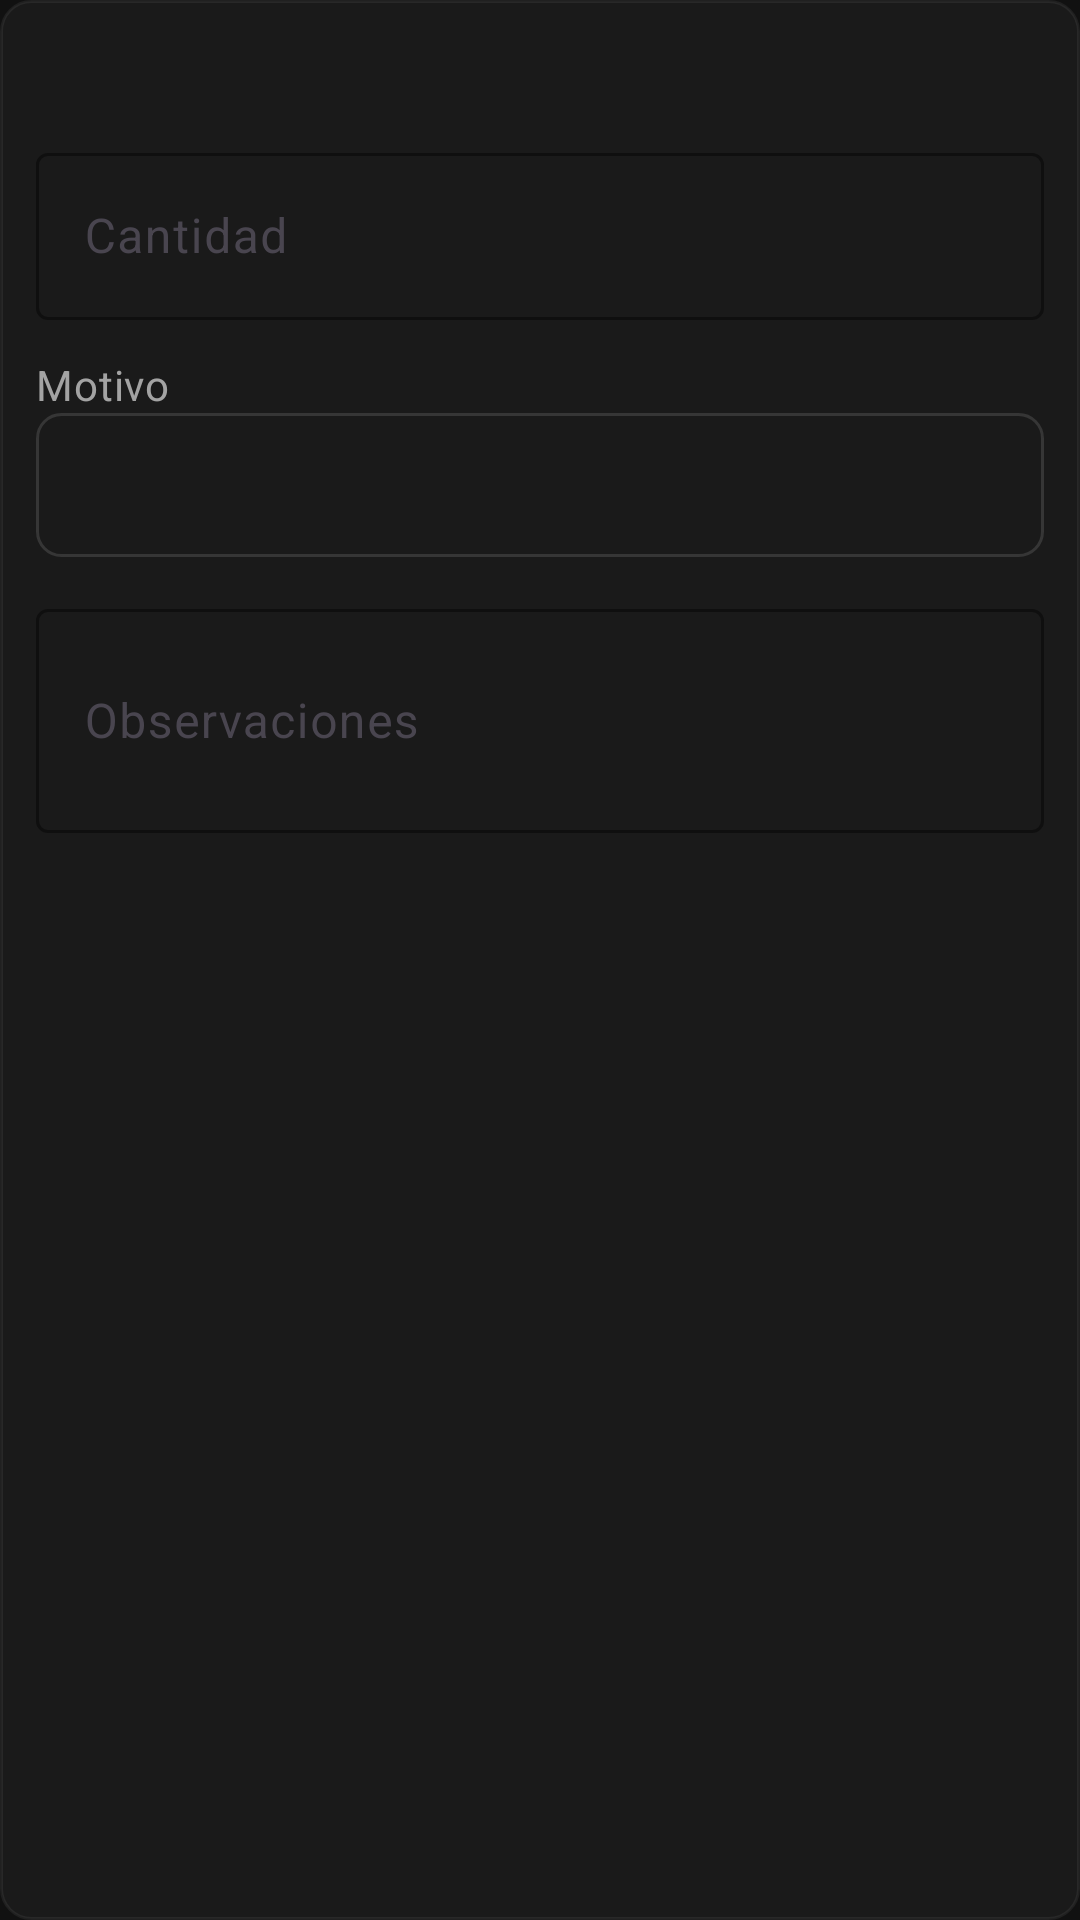

The Android layout XML behind this screen, and the referenced resources:
<!-- AndroidManifest.xml: application theme Theme.Proyecto_Android_inventarios -->
<!-- res/layout/dialog_accion_stock.xml -->
<?xml version="1.0" encoding="utf-8"?>
<LinearLayout xmlns:android="http://schemas.android.com/apk/res/android"
    xmlns:app="http://schemas.android.com/apk/res-auto"
    android:layout_width="match_parent"
    android:layout_height="wrap_content"
    android:background="@drawable/bg_card_dark"
    android:orientation="vertical"
    android:padding="12dp">

    <TextView
        android:id="@+id/textProductoStock"
        android:layout_width="match_parent"
        android:layout_height="wrap_content"
        android:textColor="@color/app_text_primary"
        android:textAppearance="@style/TextAppearance.Material3.BodyLarge" />

    <com.google.android.material.textfield.TextInputLayout
        android:layout_width="match_parent"
        android:layout_height="wrap_content"
        android:layout_marginTop="12dp"
        android:hint="Cantidad"
        app:boxBackgroundColor="@color/app_surface"
        app:boxStrokeColor="@color/app_accent"
        app:hintTextColor="@color/app_text_tertiary">

        <com.google.android.material.textfield.TextInputEditText
            android:id="@+id/editTextCantidadStock"
            android:layout_width="match_parent"
            android:layout_height="wrap_content"
            android:inputType="number"
            android:textColor="@color/app_text_primary"
            android:textColorHint="@color/app_text_tertiary" />

    </com.google.android.material.textfield.TextInputLayout>

    <TextView
        android:layout_width="match_parent"
        android:layout_height="wrap_content"
        android:layout_marginTop="12dp"
        android:text="Motivo"
        android:textColor="@color/app_text_secondary"
        android:textAppearance="@style/TextAppearance.Material3.BodyMedium" />

    <Spinner
        android:id="@+id/spinnerMotivoStock"
        android:layout_width="match_parent"
        android:layout_height="48dp"
        android:background="@drawable/bg_input_dark"
        android:paddingHorizontal="12dp" />

    <com.google.android.material.textfield.TextInputLayout
        android:layout_width="match_parent"
        android:layout_height="wrap_content"
        android:layout_marginTop="12dp"
        android:hint="Observaciones"
        app:boxBackgroundColor="@color/app_surface"
        app:boxStrokeColor="@color/app_accent"
        app:hintTextColor="@color/app_text_tertiary">

        <com.google.android.material.textfield.TextInputEditText
            android:id="@+id/editTextObservacionesStock"
            android:layout_width="match_parent"
            android:layout_height="wrap_content"
            android:inputType="textMultiLine"
            android:minLines="2"
            android:textColor="@color/app_text_primary"
            android:textColorHint="@color/app_text_tertiary" />

    </com.google.android.material.textfield.TextInputLayout>

</LinearLayout>
<!-- resources referenced by this layout -->
<resources>
  <color name="app_accent">#FF2D1F</color>
  <color name="app_surface">#1A1A1A</color>
  <color name="app_text_primary">#FAFAFA</color>
  <color name="app_text_secondary">#A3A3A3</color>
  <color name="app_text_tertiary">#737373</color>
  <!-- drawable bg_card_dark (drawable) -->
  <?xml version="1.0" encoding="utf-8"?>
  <shape xmlns:android="http://schemas.android.com/apk/res/android">
      <solid android:color="@color/app_surface" />
      <stroke
          android:width="1dp"
          android:color="@color/app_border_soft" />
      <corners android:radius="10dp" />
  </shape>
  <!-- drawable bg_input_dark (drawable) -->
  <?xml version="1.0" encoding="utf-8"?>
  <shape xmlns:android="http://schemas.android.com/apk/res/android">
      <solid android:color="@color/app_surface" />
      <stroke
          android:width="1dp"
          android:color="@color/app_border_strong" />
      <corners android:radius="8dp" />
  </shape>
  <style name="Theme.Proyecto_Android_inventarios" parent="Base.Theme.Proyecto_Android_inventarios" />
  <color name="app_border_soft">#10FFFFFF</color>
  <color name="app_border_strong">#1FFFFFFF</color>
  <style name="Base.Theme.Proyecto_Android_inventarios" parent="Theme.Material3.DayNight.NoActionBar">
          <item name="android:windowBackground">@color/app_bg</item>
          <item name="android:statusBarColor">@color/app_bg</item>
          <item name="android:navigationBarColor">@color/app_bg</item>
          <item name="android:windowLightStatusBar">false</item>
          <item name="android:windowLightNavigationBar">false</item>
          <item name="colorPrimary">@color/app_accent</item>
          <item name="colorOnPrimary">@color/white</item>
          <item name="colorSurface">@color/app_surface</item>
          <item name="colorSurfaceVariant">@color/app_surface_elevated</item>
          <item name="colorOnSurface">@color/app_text_primary</item>
          <item name="colorOutline">@color/app_border_strong</item>
      </style>
  <color name="app_bg">#111111</color>
  <color name="white">#FFFFFFFF</color>
  <color name="app_surface_elevated">#1F1F1F</color>
</resources>
